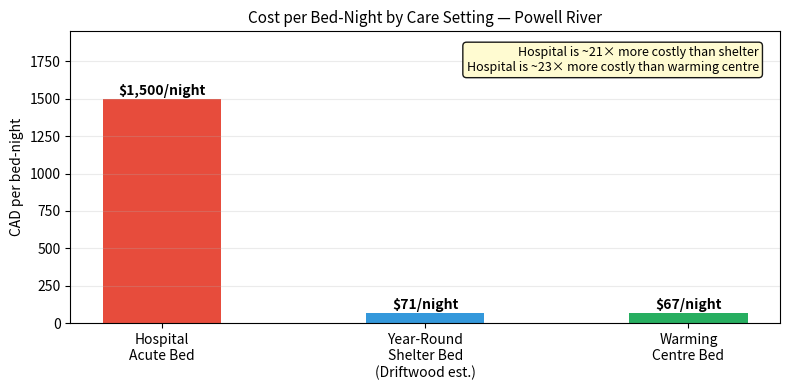

Python code for this plot: (Note: this script raises an exception after producing the figure.)
"""
Agent-Based Model: Homeless Population & Emergency Department Utilization
Powell River (qathet), BC
=========================================================================

Real-world context
------------------
  Hospital     : qathet General Hospital — 42 acute beds
  Shelter hist : Joyce Ave (20 beds) CLOSED March 2025
                 → zero shelter beds from March 2025 onward
  Sim start    : April 2026
  Driftwood    : 40-bed shelter at 7104 Barnet St opens April 2026 (month 1)
  Population   : 80 homeless individuals (2023 PiT count)

Scenarios
---------
  1. Baseline          — no shelter (reflects post-March 2025 reality)
  2. Driftwood Opens   — 40-bed year-round shelter active from month 1 (April 2026)
  3. Double Shelter    — Driftwood + additional 40-bed shelter (hypothetical expansion)
  4. Warming Centre    — Driftwood + 20-bed warming centre (Oct–Apr only)

Hospital overflow
-----------------
  Hard capacity = 42 beds.
  When occupancy >= 42, new admissions are still recorded but flagged as overflow
  (i.e. the hospital is over capacity — tracked separately for reporting).

Plug-in points flagged with  # ← SWAP  throughout.
All tunable parameters are in the PARAMETERS block only.
"""

from __future__ import annotations

import numpy as np
import matplotlib.pyplot as plt
import matplotlib.gridspec as gridspec
import matplotlib.patches as mpatches
from collections import Counter
from dataclasses import dataclass
from enum import Enum, auto
from typing import Optional


# =============================================================================
# PARAMETERS  ←  edit here; nowhere else
# =============================================================================

# ── Simulation ────────────────────────────────────────────────────────────────
SIM_MONTHS          = 24          # months to simulate
SIM_START_MONTH     = 4           # April (month 1 of sim = April 2026)
RNG_SEED            = 42

# ── Hospital ──────────────────────────────────────────────────────────────────
HOSPITAL_CAPACITY   = 42          # qathet General Hospital acute beds

# ── Arrival process ───────────────────────────────────────────────────────────
ARRIVAL_LAMBDA      = 11          # Poisson mean: homeless individuals arriving at ED/month
                                  # ← SWAP with real ED visit counts once data arrives

# ── Admission process ─────────────────────────────────────────────────────────
ADMISSION_LAMBDA    = 10          # Poisson pool size n for Binomial draw
ADMISSION_PROB      = 0.10        # Binomial p  ← SWAP with Z59/(NFA+Z59) from real data

# ── Length of stay ────────────────────────────────────────────────────────────
LOS_MEAN_DAYS       = 15.4        # ← SWAP with mean(discharge_date - admission_date)
LOS_SD_DAYS         = 2.0         # ← SWAP with std(discharge_date - admission_date)

# ── Starting population ───────────────────────────────────────────────────────
INITIAL_POPULATION  = 80          # ← SWAP with confirmed PiT count when available

# ── Open-population dynamics ──────────────────────────────────────────────────
NEW_HOMELESS_LAMBDA         = 8   # Poisson mean: new entries into homelessness/month
                                  # ← SWAP with local inflow estimates
MONTHLY_MORTALITY_RATE      = 0.005  # ~6% annual; elevated vs general pop  ← SWAP
MONTHLY_SPONTANEOUS_EXIT    = 0.015  # ~18% annual housed/left area          ← SWAP

# ── Readmissions ──────────────────────────────────────────────────────────────
READMISSION_PROB            = 0.22   # prob of readmission per eligible month ← SWAP
READMISSION_RISK_MONTHS     = 2      # months post-discharge at elevated risk

# ── Seasonal parameters ───────────────────────────────────────────────────────
WINTER_MONTHS               = {11, 12, 1, 2, 3}
SEASONAL_ADMISSION_BOOST    = 0.05   # extra admission prob in winter months

# ── Demographics ──────────────────────────────────────────────────────────────
# ← SWAP with real age/gender from qathet hospital data
GENDER_PROBS = {"Male": 0.70, "Female": 0.26, "Other": 0.04}
AGE_GROUPS   = ["18-29", "30-44", "45-59", "60+"]
AGE_PROBS    = [0.20,    0.35,    0.30,    0.15]

# ── Cost parameters ───────────────────────────────────────────────────────────
COST_HOSPITAL_BED_DAY           = 1_500   # CAD; BC acute-care bed-day (CIHI estimate)

# Driftwood / year-round shelter (based on Sechelt RainCity ~$900k/yr for 35 beds)
# Scaled to 40 beds → ~$1.03M/yr → ~$85,700/month total
DRIFTWOOD_CAPACITY              = 40      # beds
DRIFTWOOD_FIXED_MONTHLY         = 85_700  # CAD; total operating cost/month
                                          # ← SWAP with actual BC Housing contract value

# Additional 40-bed shelter (same cost structure as Driftwood)
ADDITIONAL_SHELTER_CAPACITY     = 40
ADDITIONAL_SHELTER_FIXED_MONTHLY = 85_700

# Warming centre (Oct–Apr; 20 beds; lower cost than year-round shelter)
WARMING_CENTRE_CAPACITY         = 20
WARMING_CENTRE_MONTHS           = {10, 11, 12, 1, 2, 3, 4}   # Oct–Apr
WARMING_CENTRE_FIXED_MONTHLY    = 40_000  # CAD/month while open
                                          # ← SWAP with actual contract value

# ── Shelter diversion effects ─────────────────────────────────────────────────
# How much each shelter type reduces ED pressure
# These are conservative estimates; ← SWAP with literature values or calibrated data

# Year-round shelter (Driftwood)
SHELTER_ARRIVAL_REDUCTION       = 0.25   # 25% of ED arrivals diverted
SHELTER_ADMISSION_REDUCTION     = 0.05   # absolute drop in admission probability
SHELTER_READMISSION_REDUCTION   = 0.08   # absolute drop in readmission probability
SHELTER_EXIT_BOOST              = 0.01   # extra monthly housing exit probability

# Second 40-bed shelter (additive on top of Driftwood)
EXTRA_SHELTER_ARRIVAL_REDUCTION     = 0.10   # additional 10% diversion
EXTRA_SHELTER_ADMISSION_REDUCTION   = 0.02
EXTRA_SHELTER_READMISSION_REDUCTION = 0.03

# Warming centre (winter-only, smaller effect)
WARMING_ARRIVAL_REDUCTION       = 0.08   # 8% additional winter diversion
WARMING_ADMISSION_REDUCTION     = 0.03
WARMING_READMISSION_REDUCTION   = 0.04


# =============================================================================
# STATE MACHINE
# =============================================================================

class State(Enum):
    HOMELESS       = auto()
    ADMITTED       = auto()
    POST_DISCHARGE = auto()
    HOUSED         = auto()
    DECEASED       = auto()


@dataclass
class Agent:
    agent_id:    int
    entry_month: int
    gender:      str = "Male"
    age_group:   str = "30-44"

    state:                   State         = State.HOMELESS
    admission_count:         int           = 0
    current_admission_month: Optional[int] = None
    los_days:                float         = 0.0
    remaining_days:          float         = 0.0
    discharge_month:         Optional[int] = None
    months_post_discharge:   int           = 0
    total_hospital_bed_days: float         = 0.0

    def admit(self, month: int, los_days: float):
        self.state                   = State.ADMITTED
        self.admission_count        += 1
        self.current_admission_month = month
        self.los_days                = los_days
        self.remaining_days          = los_days
        self.months_post_discharge   = 0

    def discharge(self, month: int):
        self.state             = State.POST_DISCHARGE
        self.discharge_month   = month
        self.months_post_discharge = 0

    def house(self):  self.state = State.HOUSED
    def die(self):    self.state = State.DECEASED

    def update(self, current_month: int, days_in_month: int = 30) -> float:
        """Advance one month. Returns bed-days consumed."""
        bed_days = 0.0
        if self.state is State.ADMITTED:
            days_used = min(self.remaining_days, days_in_month)
            bed_days  = days_used
            self.total_hospital_bed_days += days_used
            self.remaining_days          -= days_in_month
            if self.remaining_days <= 0:
                self.discharge(current_month)
        elif self.state is State.POST_DISCHARGE:
            self.months_post_discharge += 1
            if self.months_post_discharge > READMISSION_RISK_MONTHS:
                self.state = State.HOMELESS
        return bed_days

    @property
    def is_active(self)             -> bool: return self.state not in (State.HOUSED, State.DECEASED)
    @property
    def in_bed(self)                -> bool: return self.state is State.ADMITTED
    @property
    def eligible_new_admission(self)-> bool: return self.state is State.HOMELESS
    @property
    def eligible_readmission(self)  -> bool: return self.state is State.POST_DISCHARGE


# =============================================================================
# SIMULATION ENGINE
# =============================================================================

def run_simulation(
    months:               int   = SIM_MONTHS,
    initial_agents:       int   = INITIAL_POPULATION,
    arrival_lambda:       float = ARRIVAL_LAMBDA,
    admission_lambda:     float = ADMISSION_LAMBDA,
    admission_prob:       float = ADMISSION_PROB,
    readmission_prob:     float = READMISSION_PROB,
    los_mean:             float = LOS_MEAN_DAYS,
    los_sd:               float = LOS_SD_DAYS,
    seasonal:             bool  = True,
    # Scenario flags
    driftwood_open:       bool  = False,   # 40-bed year-round shelter from month 1
    extra_shelter:        bool  = False,   # additional 40-bed shelter
    warming_centre:       bool  = False,   # 20-bed warming centre Oct–Apr
    seed:                 int   = RNG_SEED,
    start_month:          int   = SIM_START_MONTH,
) -> dict:

    rng         = np.random.default_rng(seed)
    gender_keys = list(GENDER_PROBS.keys())
    gender_vals = list(GENDER_PROBS.values())

    # ── Effective parameters ──────────────────────────────────────────────────
    eff_exit_base  = MONTHLY_SPONTANEOUS_EXIT
    eff_adm_base   = admission_prob
    eff_readm_base = readmission_prob
    eff_arr_lambda = arrival_lambda

    if driftwood_open:
        eff_arr_lambda  *= (1 - SHELTER_ARRIVAL_REDUCTION)
        eff_adm_base    -= SHELTER_ADMISSION_REDUCTION
        eff_readm_base  -= SHELTER_READMISSION_REDUCTION
        eff_exit_base   += SHELTER_EXIT_BOOST

    if extra_shelter:
        eff_arr_lambda  *= (1 - EXTRA_SHELTER_ARRIVAL_REDUCTION)
        eff_adm_base    -= EXTRA_SHELTER_ADMISSION_REDUCTION
        eff_readm_base  -= EXTRA_SHELTER_READMISSION_REDUCTION

    eff_arr_lambda  = max(0.0, eff_arr_lambda)
    eff_adm_base    = max(0.0, eff_adm_base)
    eff_readm_base  = max(0.0, eff_readm_base)

    # ── Initialise population ─────────────────────────────────────────────────
    agents   = []
    next_id  = 0

    def _new_agent(entry_month: int) -> Agent:
        nonlocal next_id
        ag = Agent(
            agent_id    = next_id,
            entry_month = entry_month,
            gender      = rng.choice(gender_keys, p=gender_vals),
            age_group   = rng.choice(AGE_GROUPS,  p=AGE_PROBS),
        )
        next_id += 1
        return ag

    for _ in range(initial_agents):
        agents.append(_new_agent(0))

    # ── Monthly output lists ──────────────────────────────────────────────────
    monthly_arrivals       = []
    monthly_new_homeless   = []
    monthly_admissions     = []
    monthly_readmissions   = []
    monthly_overflow       = []    # admissions that exceeded 42-bed capacity
    monthly_discharges     = []
    monthly_deaths         = []
    monthly_exits          = []
    monthly_occupancy      = []
    monthly_pop_homeless   = []
    monthly_bed_days       = []
    monthly_cost_hospital  = []
    monthly_cost_shelter   = []
    monthly_cost_total     = []

    for sim_month in range(1, months + 1):
        cal_month = ((start_month - 1 + sim_month - 1) % 12) + 1   # 1–12
        is_winter = cal_month in WINTER_MONTHS
        is_warming_season = cal_month in WARMING_CENTRE_MONTHS

        # ── 1. Advance all agents ─────────────────────────────────────────────
        bed_days_this = 0.0
        discharges_this = 0
        for ag in agents:
            if not ag.is_active:
                continue
            bd = ag.update(sim_month)
            bed_days_this += bd
            if ag.state is State.POST_DISCHARGE and ag.discharge_month == sim_month:
                discharges_this += 1

        # ── 2. Mortality ──────────────────────────────────────────────────────
        deaths_this = 0
        for ag in agents:
            if ag.is_active and rng.random() < MONTHLY_MORTALITY_RATE:
                ag.die()
                deaths_this += 1

        # ── 3. Spontaneous exits ──────────────────────────────────────────────
        exits_this = 0
        for ag in agents:
            if ag.state is State.HOMELESS and rng.random() < eff_exit_base:
                ag.house()
                exits_this += 1

        # ── 4. New homeless entries ───────────────────────────────────────────
        n_new = rng.poisson(NEW_HOMELESS_LAMBDA)
        for _ in range(n_new):
            agents.append(_new_agent(sim_month))

        # ── 5. ED arrivals ────────────────────────────────────────────────────
        # Warming centre provides additional winter diversion on top of shelter effects
        arr_lambda_this = eff_arr_lambda
        if warming_centre and is_warming_season:
            arr_lambda_this *= (1 - WARMING_ARRIVAL_REDUCTION)
        arr_lambda_this = max(0.0, arr_lambda_this)
        n_arrivals = rng.poisson(arr_lambda_this)

        # ── 6. Effective admission probability ────────────────────────────────
        p_adm = eff_adm_base
        p_rdm = eff_readm_base
        if warming_centre and is_warming_season:
            p_adm = max(0.0, p_adm - WARMING_ADMISSION_REDUCTION)
            p_rdm = max(0.0, p_rdm - WARMING_READMISSION_REDUCTION)
        if seasonal and is_winter:
            p_adm = min(1.0, p_adm + SEASONAL_ADMISSION_BOOST)
            p_rdm = min(1.0, p_rdm + SEASONAL_ADMISSION_BOOST)

        # ── 7. First-time admissions ──────────────────────────────────────────
        current_occupancy  = sum(1 for ag in agents if ag.in_bed)
        eligible_new       = [ag for ag in agents if ag.eligible_new_admission]
        n_pool             = rng.poisson(admission_lambda)
        n_admit_draw       = rng.binomial(n_pool, p_adm)
        n_admit            = min(n_admit_draw, len(eligible_new))
        n_overflow_this    = 0

        if n_admit > 0:
            chosen = rng.choice(len(eligible_new), size=n_admit, replace=False)
            for idx in chosen:
                los = max(1.0, rng.normal(los_mean, los_sd))
                eligible_new[idx].admit(sim_month, los)
                current_occupancy += 1
                if current_occupancy > HOSPITAL_CAPACITY:
                    n_overflow_this += 1   # flag: over 42-bed capacity

        # ── 8. Readmissions ───────────────────────────────────────────────────
        eligible_readm = [ag for ag in agents if ag.eligible_readmission]
        n_readmit = 0
        for ag in eligible_readm:
            if rng.random() < p_rdm:
                los = max(1.0, rng.normal(los_mean, los_sd))
                ag.admit(sim_month, los)
                n_readmit      += 1
                current_occupancy += 1
                if current_occupancy > HOSPITAL_CAPACITY:
                    n_overflow_this += 1

        # ── 9. Shelter / warming-centre operating costs ───────────────────────
        shelter_cost_this = 0.0

        if driftwood_open:
            shelter_cost_this += DRIFTWOOD_FIXED_MONTHLY

        if extra_shelter:
            shelter_cost_this += ADDITIONAL_SHELTER_FIXED_MONTHLY

        if warming_centre and is_warming_season:
            shelter_cost_this += WARMING_CENTRE_FIXED_MONTHLY

        # ── 10. Collect tallies ───────────────────────────────────────────────
        occupancy       = sum(1 for ag in agents if ag.in_bed)
        pop_homeless    = sum(1 for ag in agents if ag.state is State.HOMELESS)
        hospital_cost   = bed_days_this * COST_HOSPITAL_BED_DAY
        total_cost      = hospital_cost + shelter_cost_this

        monthly_arrivals.append(n_arrivals)
        monthly_new_homeless.append(n_new)
        monthly_admissions.append(n_admit)
        monthly_readmissions.append(n_readmit)
        monthly_overflow.append(n_overflow_this)
        monthly_discharges.append(discharges_this)
        monthly_deaths.append(deaths_this)
        monthly_exits.append(exits_this)
        monthly_occupancy.append(occupancy)
        monthly_pop_homeless.append(pop_homeless)
        monthly_bed_days.append(bed_days_this)
        monthly_cost_hospital.append(hospital_cost)
        monthly_cost_shelter.append(shelter_cost_this)
        monthly_cost_total.append(total_cost)

    return dict(
        monthly_arrivals      = monthly_arrivals,
        monthly_new_homeless  = monthly_new_homeless,
        monthly_admissions    = monthly_admissions,
        monthly_readmissions  = monthly_readmissions,
        monthly_overflow      = monthly_overflow,
        monthly_discharges    = monthly_discharges,
        monthly_deaths        = monthly_deaths,
        monthly_exits         = monthly_exits,
        monthly_occupancy     = monthly_occupancy,
        monthly_pop_homeless  = monthly_pop_homeless,
        monthly_bed_days      = monthly_bed_days,
        monthly_cost_hospital = monthly_cost_hospital,
        monthly_cost_shelter  = monthly_cost_shelter,
        monthly_cost_total    = monthly_cost_total,
        agents                = agents,
    )


# =============================================================================
# SCENARIO RUNNER
# =============================================================================

SCENARIO_DEFINITIONS = {
    "Baseline\n(no shelter)": dict(
        driftwood_open=False, extra_shelter=False, warming_centre=False),
    "Driftwood Opens\n(40 beds, Apr 2026)": dict(
        driftwood_open=True,  extra_shelter=False, warming_centre=False),
    "Double Shelter\n(+40 beds)": dict(
        driftwood_open=True,  extra_shelter=True,  warming_centre=False),
    "Driftwood +\nWarming Centre\n(20 beds Oct–Apr)": dict(
        driftwood_open=True,  extra_shelter=False, warming_centre=True),
}

COLORS = {
    "Baseline\n(no shelter)":                          "#e74c3c",
    "Driftwood Opens\n(40 beds, Apr 2026)":            "#3498db",
    "Double Shelter\n(+40 beds)":                      "#9b59b6",
    "Driftwood +\nWarming Centre\n(20 beds Oct–Apr)":  "#27ae60",
}

def run_all_scenarios(months: int = SIM_MONTHS, seed: int = RNG_SEED) -> dict:
    return {
        name: run_simulation(months=months, seed=seed, **flags)
        for name, flags in SCENARIO_DEFINITIONS.items()
    }


# =============================================================================
# SUMMARY TABLE
# =============================================================================

def print_summary(scenarios: dict):
    baseline_cost = sum(list(scenarios.values())[0]["monthly_cost_total"])
    w = 110
    print("\n" + "=" * w)
    print(f"{'Scenario':<35} {'Admits':>7} {'Re-adm':>7} {'Overflow':>9} "
          f"{'Bed-Days':>10} {'Deaths':>7} "
          f"{'Hosp $M':>9} {'Shelter $M':>11} {'Total $M':>10} {'vs Baseline':>13}")
    print("=" * w)
    for name, res in scenarios.items():
        label    = name.replace("\n", " ")
        admits   = sum(res["monthly_admissions"])
        readmits = sum(res["monthly_readmissions"])
        overflow = sum(res["monthly_overflow"])
        bed_days = sum(res["monthly_bed_days"])
        deaths   = sum(res["monthly_deaths"])
        h_cost   = sum(res["monthly_cost_hospital"])
        s_cost   = sum(res["monthly_cost_shelter"])
        t_cost   = sum(res["monthly_cost_total"])
        delta    = baseline_cost - t_cost
        dstr     = f"-${delta/1e6:.3f}M" if delta >= 0 else f"+${abs(delta)/1e6:.3f}M"
        print(f"{label:<35} {admits:>7} {readmits:>7} {overflow:>9} "
              f"{bed_days:>10.0f} {deaths:>7} "
              f"{h_cost/1e6:>9.3f} {s_cost/1e6:>11.3f} {t_cost/1e6:>10.3f} {dstr:>13}")
    print("=" * w + "\n")


# =============================================================================
# PLOTTING
# =============================================================================

def _month_labels(months: int, start_month: int = SIM_START_MONTH) -> list[str]:
    """Generate 'Apr 26', 'May 26' … labels for the x-axis."""
    month_names = ["Jan","Feb","Mar","Apr","May","Jun",
                   "Jul","Aug","Sep","Oct","Nov","Dec"]
    labels = []
    for i in range(months):
        cal = ((start_month - 1 + i) % 12)
        yr  = 26 + ((start_month - 1 + i) // 12)
        labels.append(f"{month_names[cal]} '{yr}")
    return labels


def plot_main(scenarios: dict, months: int = SIM_MONTHS):
    """4-panel summary: occupancy, admissions, overflow, cumulative cost."""
    labels     = _month_labels(months)
    x          = np.arange(months)
    tick_every = 3

    fig, axes = plt.subplots(2, 2, figsize=(16, 10))
    axes      = axes.flatten()

    panels = [
        ("monthly_occupancy",    "Hospital Occupancy — End of Month",      "# Beds Occupied"),
        ("monthly_admissions",   "Monthly Admissions (first-time)",         "# Admissions"),
        ("monthly_overflow",     "Monthly Overflow Events\n(above 42-bed capacity)", "# Overflow Admissions"),
    ]

    for ax, (key, title, ylabel) in zip(axes[:3], panels):
        for name, res in scenarios.items():
            ax.plot(x, res[key], color=COLORS[name], marker='o', ms=3.5,
                    label=name.replace("\n", " "))
        # Hospital capacity line on occupancy chart
        if key == "monthly_occupancy":
            ax.axhline(HOSPITAL_CAPACITY, color='black', ls='--', lw=1.2,
                       label=f"Capacity ({HOSPITAL_CAPACITY} beds)")
        ax.set_title(title, fontsize=10)
        ax.set_ylabel(ylabel)
        ax.set_xticks(x[::tick_every])
        ax.set_xticklabels(labels[::tick_every], rotation=35, ha='right', fontsize=7)
        ax.legend(fontsize=7)
        ax.grid(alpha=0.25)

    # ── Cumulative cost ───────────────────────────────────────────────────────
    ax4 = axes[3]
    for name, res in scenarios.items():
        ax4.plot(x, np.cumsum(res["monthly_cost_total"]) / 1e6,
                 color=COLORS[name], lw=2.5, label=name.replace("\n", " "))
    ax4.set_title("Cumulative Total Cost (Hospital + Shelter)", fontsize=10)
    ax4.set_ylabel("Cumulative Cost (M CAD)")
    ax4.set_xticks(x[::tick_every])
    ax4.set_xticklabels(labels[::tick_every], rotation=35, ha='right', fontsize=7)
    ax4.legend(fontsize=7)
    ax4.grid(alpha=0.25)

    fig.suptitle(
        "qathet General Hospital — Homeless ED Utilization ABM\n"
        "Powell River, BC  |  Simulation starts April 2026",
        fontsize=13, fontweight='bold'
    )
    plt.tight_layout()
    plt.savefig("outputs/powell_river_main.png", dpi=150, bbox_inches='tight')
    plt.show()
    print("Saved: powell_river_main.png")


def plot_cost_breakdown(scenarios: dict, months: int = SIM_MONTHS):
    """Stacked bar: cumulative hospital vs shelter cost per scenario."""
    names     = [n.replace("\n", " ") for n in scenarios]
    hosp_cum  = [sum(s["monthly_cost_hospital"]) / 1e6 for s in scenarios.values()]
    shlt_cum  = [sum(s["monthly_cost_shelter"])  / 1e6 for s in scenarios.values()]
    x         = np.arange(len(names))
    w         = 0.5

    fig, ax = plt.subplots(figsize=(11, 5))
    bars_h  = ax.bar(x, hosp_cum, w, label="Hospital bed-day costs", color="#e74c3c", alpha=0.88)
    bars_s  = ax.bar(x, shlt_cum, w, bottom=hosp_cum,
                     label="Shelter / Warming-centre operating costs", color="#3498db", alpha=0.88)

    baseline_total = hosp_cum[0] + shlt_cum[0]
    for i, (h, s) in enumerate(zip(hosp_cum, shlt_cum)):
        total   = h + s
        saving  = baseline_total - total
        label   = f"${total:.2f}M"
        if saving > 0:
            label += f"\n(saves ${saving:.2f}M)"
        ax.text(i, total + 0.02, label, ha='center', va='bottom', fontsize=8.5, fontweight='bold')

    ax.axhline(baseline_total, color='grey', ls='--', lw=1, alpha=0.6, label="Baseline total")
    ax.set_xticks(x)
    ax.set_xticklabels(names, fontsize=8)
    ax.set_ylabel("Cumulative Cost (M CAD)")
    ax.set_title(f"Cumulative Cost Breakdown Over {months} Months — Powell River ABM", fontsize=11)
    ax.legend(fontsize=8)
    ax.grid(axis='y', alpha=0.25)

    plt.tight_layout()
    plt.savefig("outputs/powell_river_cost_breakdown.png", dpi=150, bbox_inches='tight')
    plt.show()
    print("Saved: powell_river_cost_breakdown.png")


def plot_cost_per_night():
    """Reference chart: cost per night by care setting."""
    settings = ["Hospital\nAcute Bed", "Year-Round\nShelter Bed\n(Driftwood est.)",
                "Warming\nCentre Bed"]
    # Driftwood per-bed-night: $85,700/mo ÷ 30 days ÷ 40 beds ≈ $71/bed/night
    driftwood_per_bed_night = DRIFTWOOD_FIXED_MONTHLY / 30 / DRIFTWOOD_CAPACITY
    warming_per_bed_night   = WARMING_CENTRE_FIXED_MONTHLY / 30 / WARMING_CENTRE_CAPACITY
    costs   = [COST_HOSPITAL_BED_DAY, driftwood_per_bed_night, warming_per_bed_night]
    colours = ["#e74c3c", "#3498db", "#27ae60"]

    fig, ax = plt.subplots(figsize=(8, 4))
    bars = ax.bar(settings, costs, color=colours, width=0.45)
    for bar, cost in zip(bars, costs):
        ax.text(bar.get_x() + bar.get_width() / 2,
                bar.get_height() + 5,
                f"${cost:,.0f}/night", ha='center', va='bottom',
                fontsize=10, fontweight='bold')

    ratio_s = COST_HOSPITAL_BED_DAY / driftwood_per_bed_night
    ratio_w = COST_HOSPITAL_BED_DAY / warming_per_bed_night
    ax.text(0.97, 0.95,
            f"Hospital is ~{ratio_s:.0f}× more costly than shelter\n"
            f"Hospital is ~{ratio_w:.0f}× more costly than warming centre",
            transform=ax.transAxes, ha='right', va='top', fontsize=9,
            bbox=dict(boxstyle='round', facecolor='#fffbcc', alpha=0.9))

    ax.set_ylim(0, max(costs) * 1.3)
    ax.set_ylabel("CAD per bed-night")
    ax.set_title("Cost per Bed-Night by Care Setting — Powell River", fontsize=11)
    ax.grid(axis='y', alpha=0.25)

    plt.tight_layout()
    plt.savefig("outputs/powell_river_cost_per_night.png", dpi=150, bbox_inches='tight')
    plt.show()
    print("Saved: powell_river_cost_per_night.png")


def plot_demographics(scenarios: dict):
    """Gender, age, readmission frequency — Baseline only."""
    admitted = [ag for ag in scenarios["Baseline\n(no shelter)"]["agents"]
                if ag.admission_count > 0]

    fig, axes = plt.subplots(1, 3, figsize=(15, 4))

    gc    = Counter(ag.gender for ag in admitted)
    axes[0].bar(gc.keys(), gc.values(), color=["#3498db","#e74c3c","#95a5a6"])
    axes[0].set_title("Admitted Agents by Gender (Baseline)")
    axes[0].set_ylabel("Count")

    ac    = Counter(ag.age_group for ag in admitted)
    order = ["18-29","30-44","45-59","60+"]
    axes[1].bar(order, [ac.get(g, 0) for g in order], color="#27ae60")
    axes[1].set_title("Admitted Agents by Age Group (Baseline)")
    axes[1].set_ylabel("Count")

    rc      = Counter(ag.admission_count for ag in admitted)
    max_adm = max(rc.keys(), default=1)
    axes[2].bar(range(1, max_adm + 1),
                [rc.get(i, 0) for i in range(1, max_adm + 1)],
                color="#9b59b6")
    axes[2].set_title("Admission Frequency per Agent (Baseline)")
    axes[2].set_xlabel("Total Admissions per Individual")
    axes[2].set_ylabel("Count")

    fig.suptitle("Demographics — Admitted Homeless Individuals, Powell River ABM (Baseline)",
                 fontsize=12, fontweight='bold')
    plt.tight_layout()
    plt.savefig("outputs/powell_river_demographics.png", dpi=150, bbox_inches='tight')
    plt.show()
    print("Saved: powell_river_demographics.png")


# =============================================================================
# MAIN
# =============================================================================

if __name__ == "__main__":
    print("=" * 60)
    print("Powell River Homeless ED Utilization ABM")
    print(f"  Hospital capacity : {HOSPITAL_CAPACITY} beds (qathet General)")
    print(f"  Start             : April 2026")
    print(f"  Duration          : {SIM_MONTHS} months")
    print(f"  Initial population: {INITIAL_POPULATION}")
    print(f"  Admission prob    : {ADMISSION_PROB:.0%}  ← SWAP with Z59/(NFA+Z59)")
    print(f"  LOS mean          : {LOS_MEAN_DAYS} days  ← SWAP with real data")
    print("=" * 60 + "\n")

    scenarios = run_all_scenarios(months=SIM_MONTHS, seed=RNG_SEED)

    print_summary(scenarios)
    plot_cost_per_night()
    plot_main(scenarios, months=SIM_MONTHS)
    plot_cost_breakdown(scenarios, months=SIM_MONTHS)
    plot_demographics(scenarios)
